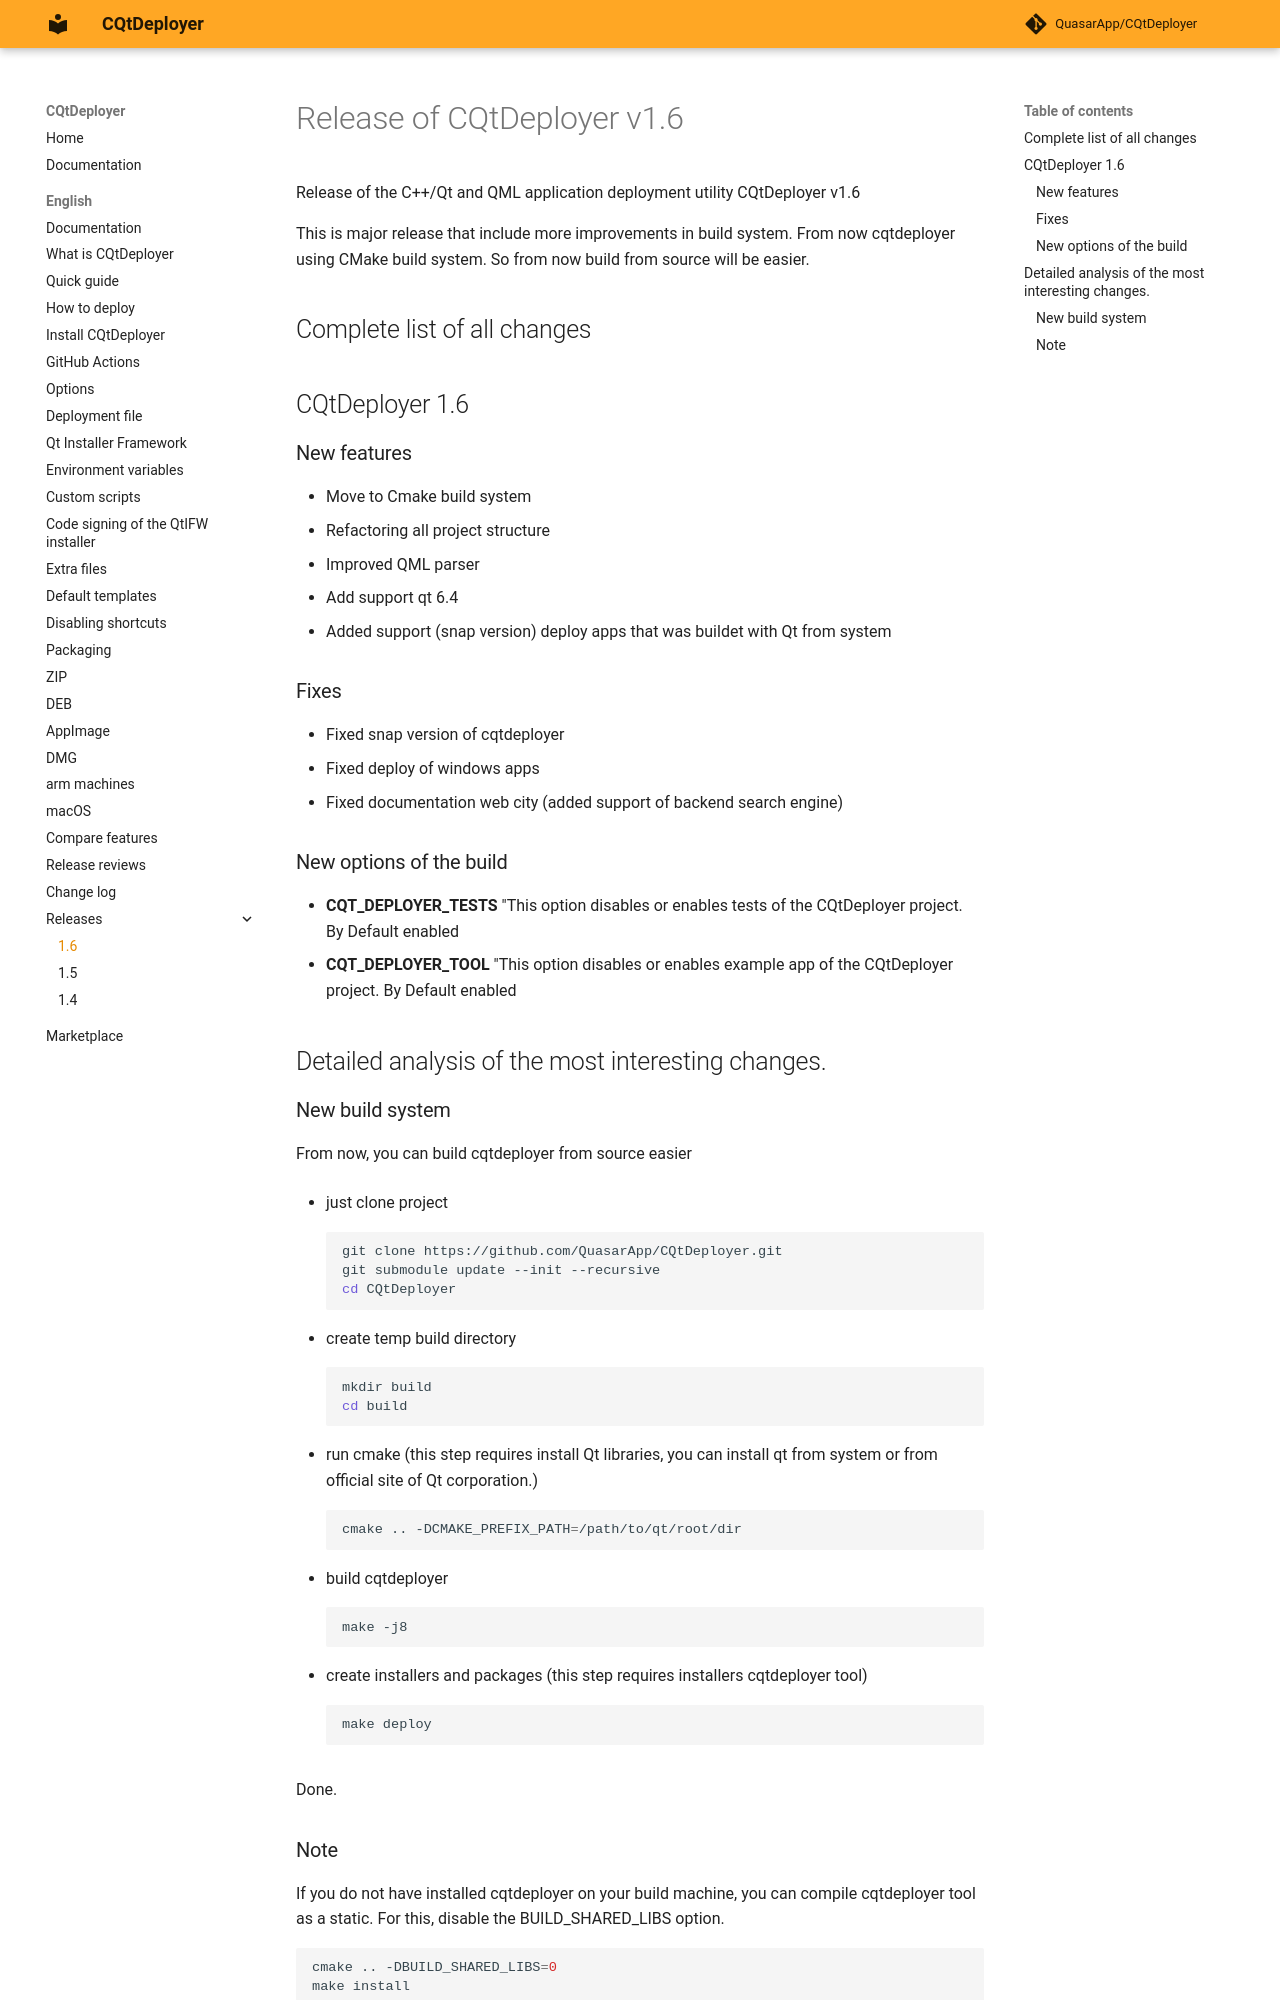

repository: QuasarApp/CQtDeployer · page: md/1_6/index.html · generator: mkdocs

# Release of CQtDeployer v1.6

Release of the C++/Qt and QML application deployment utility CQtDeployer v1.6

This is major release that include more improvements in build system.
From now cqtdeployer using CMake build system. So from now build from source will be easier.

## Complete list of all changes

## CQtDeployer 1.6

### New features

- Move to Cmake build system
- Refactoring all project structure
- Improved QML parser 
- Add support qt 6.4 
- Added support (snap version) deploy apps that was buildet with Qt from system

### Fixes

- Fixed snap version of cqtdeployer
- Fixed deploy of windows apps
- Fixed documentation web city (added support of backend search engine)

### New options of the build 

- **CQT_DEPLOYER_TESTS** "This option disables or enables tests of the CQtDeployer project. By Default enabled
- **CQT_DEPLOYER_TOOL** "This option disables or enables example app of the CQtDeployer project. By Default enabled


## Detailed analysis of the most interesting changes.

### New build system 

From now, you can build cqtdeployer from source easier

- just clone project 
 
    ``` bash
    
    git clone https://github.com/QuasarApp/CQtDeployer.git
    git submodule update --init --recursive
    cd CQtDeployer
    
    ```
    
- create temp build directory

    ``` bash
    
    mkdir build 
    cd build
    
    ```
    
- run cmake (this step requires install Qt libraries, you can install qt from system or from official site of Qt corporation.)

    ``` bash
    
    cmake .. -DCMAKE_PREFIX_PATH=/path/to/qt/root/dir
    
    ```
    
- build cqtdeployer 

    ``` bash
    
    make -j8
    
    ```
    
- create installers and packages (this step requires installers cqtdeployer tool)

    ``` bash
    
    make deploy 
    
    ```
    
Done.
